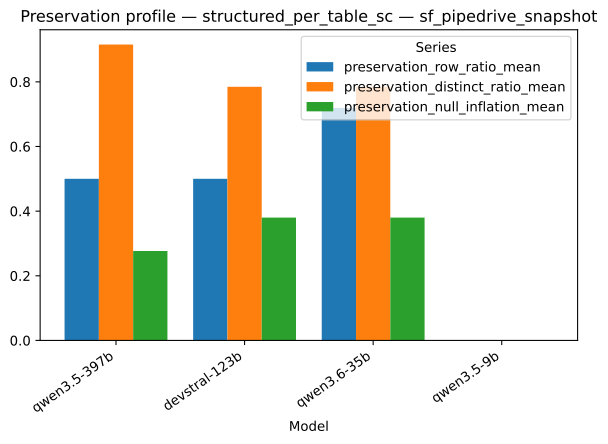

Data behind this chart, as committed beside it:
strategy, model, series, value
structured_per_table_sc, qwen3.5-397b, preservation_row_ratio_mean, 0.5
structured_per_table_sc, devstral-123b, preservation_row_ratio_mean, 0.5
structured_per_table_sc, qwen3.6-35b, preservation_row_ratio_mean, 0.7195
structured_per_table_sc, qwen3.5-9b, preservation_row_ratio_mean, 0.0
structured_per_table_sc, qwen3.5-397b, preservation_distinct_ratio_mean, 0.9154
structured_per_table_sc, devstral-123b, preservation_distinct_ratio_mean, 0.7846
structured_per_table_sc, qwen3.6-35b, preservation_distinct_ratio_mean, 0.7846
structured_per_table_sc, qwen3.5-9b, preservation_distinct_ratio_mean, 0.0
structured_per_table_sc, qwen3.5-397b, preservation_null_inflation_mean, 0.2767
structured_per_table_sc, devstral-123b, preservation_null_inflation_mean, 0.38
structured_per_table_sc, qwen3.6-35b, preservation_null_inflation_mean, 0.38
structured_per_table_sc, qwen3.5-9b, preservation_null_inflation_mean, 0.0
